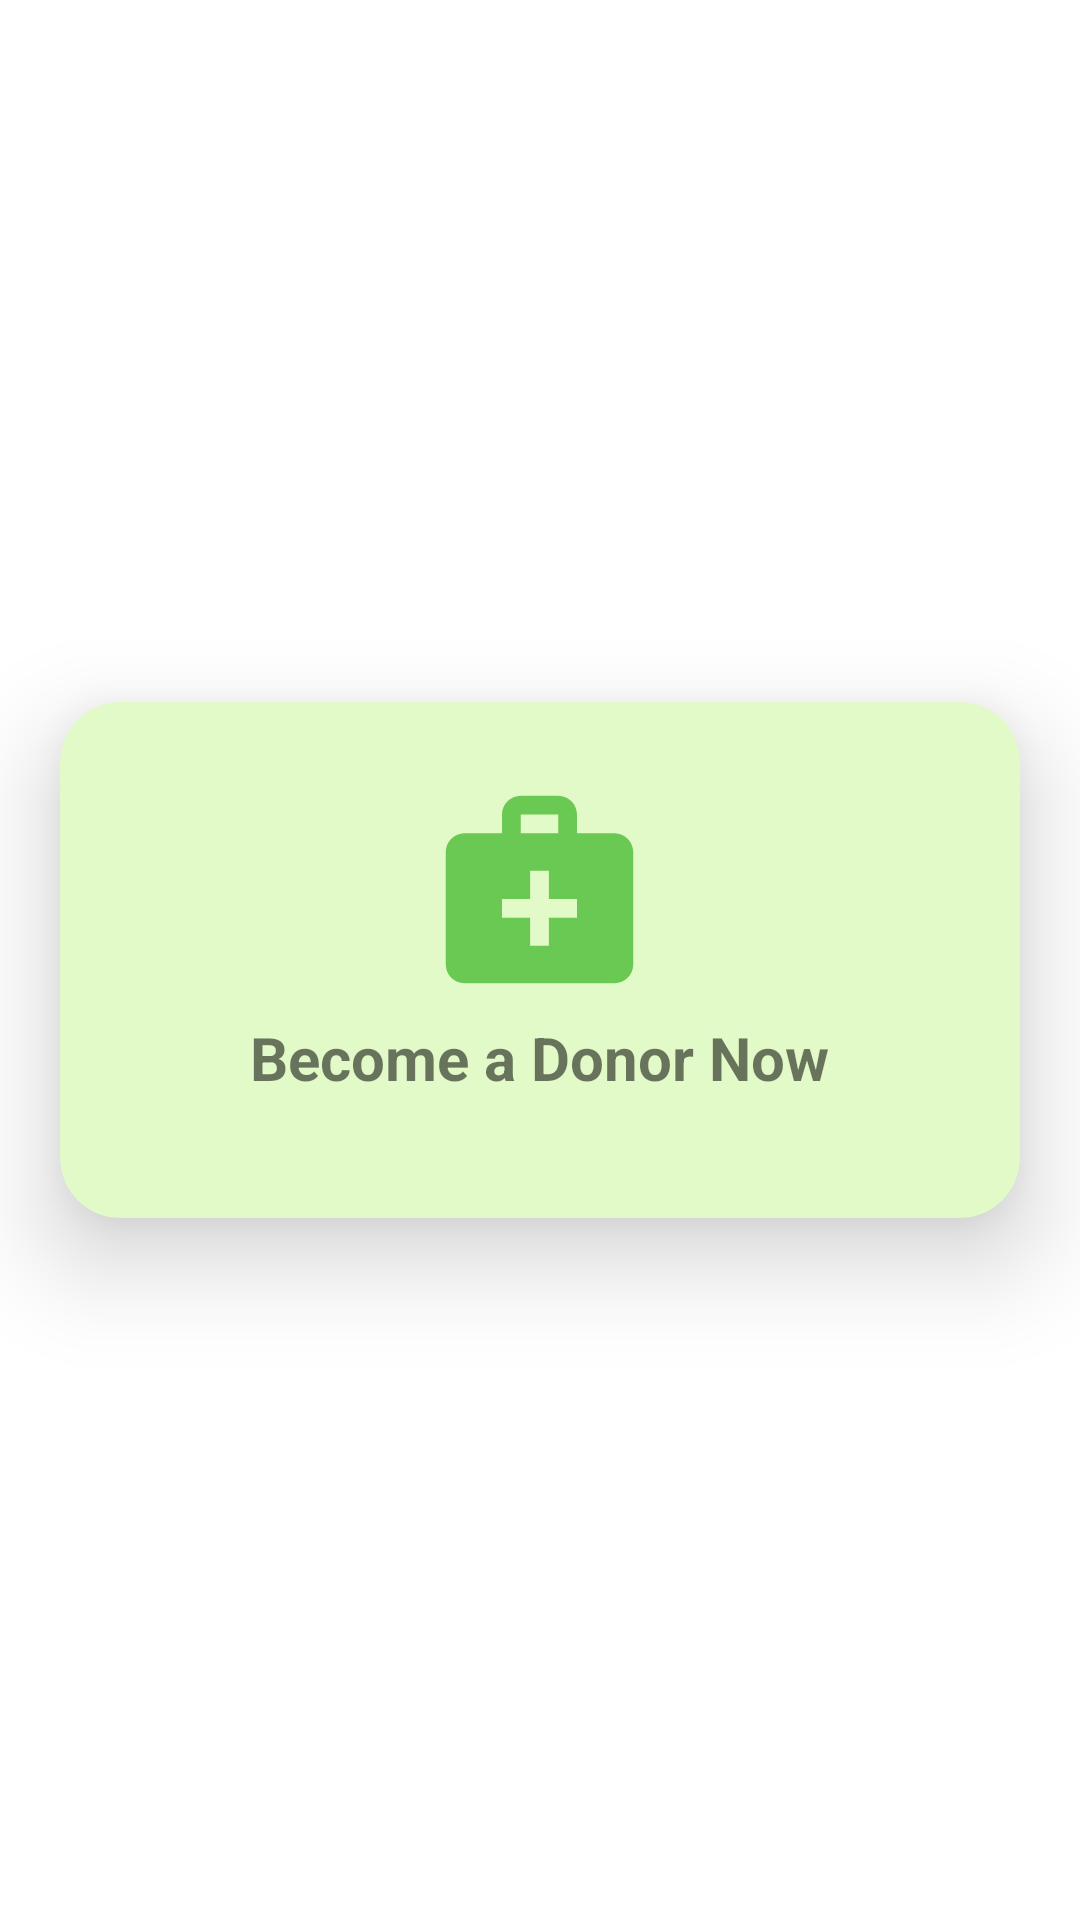

Produce the Android XML layout that renders to this screen, including the resource entries it uses.
<!-- AndroidManifest.xml: application theme Theme.PlasmaCollection -->
<!-- res/layout/fragment_become_donor.xml -->
<?xml version="1.0" encoding="utf-8"?>
<RelativeLayout xmlns:android="http://schemas.android.com/apk/res/android"
    xmlns:tools="http://schemas.android.com/tools"
    android:layout_width="match_parent"
    android:layout_height="match_parent"
    xmlns:app="http://schemas.android.com/apk/res-auto"
    tools:context=".BecomeDonor">

    <androidx.cardview.widget.CardView
        style="@style/OptionsInCardViews"
        app:cardElevation="20dp"
        app:cardCornerRadius="20dp"
        app:cardBackgroundColor="#E2FAC7"
        android:id="@+id/becomeADonorCard"
        >
        <RelativeLayout
            android:layout_width="match_parent"
            android:layout_height="match_parent"
            android:padding="20dp"
            >

            <ImageView
                style="@style/cardViewOptionImages"
                android:src="@drawable/ic_baseline_medical_services_24"
                android:id="@+id/becomeADonor"
                android:contentDescription="@string/become_a_donor_now"/>

            <TextView
                style="@style/FocusedText"
                android:text="@string/become_a_donor_now"
                android:layout_below="@id/becomeADonor"
                android:layout_centerHorizontal="true"
                android:layout_marginBottom="20dp"
                />

        </RelativeLayout>
    </androidx.cardview.widget.CardView>


</RelativeLayout>
<!-- resources referenced by this layout -->
<resources>
  <!-- drawable ic_baseline_medical_services_24 (drawable) -->
  <vector android:height="75dp" android:tint="#6AC952"
      android:viewportHeight="24" android:viewportWidth="24"
      android:width="75dp" xmlns:android="http://schemas.android.com/apk/res/android">
      <path android:fillColor="@android:color/white" android:pathData="M20,6h-4V4c0,-1.1 -0.9,-2 -2,-2h-4C8.9,2 8,2.9 8,4v2H4C2.9,6 2,6.9 2,8v12c0,1.1 0.9,2 2,2h16c1.1,0 2,-0.9 2,-2V8C22,6.9 21.1,6 20,6zM10,4h4v2h-4V4zM16,15h-3v3h-2v-3H8v-2h3v-3h2v3h3V15z"/>
  </vector>
  <string name="become_a_donor_now">Become a Donor Now</string>
  <style name="FocusedText">
          <item name="android:layout_height">wrap_content</item>
          <item name="android:layout_width">wrap_content</item>
          <item name="android:textSize">20sp</item>
          <item name="android:textStyle">bold</item>
      </style>
  <style name="OptionsInCardViews">
          <item name="android:layout_height">wrap_content</item>
          <item name="android:layout_width">match_parent</item>
          <item name="android:layout_margin">20dp</item>
          <item name="android:layout_centerHorizontal">true</item>
          <item name="android:layout_centerInParent">true</item>
      </style>
  <style name="cardViewOptionImages">
          <item name="android:layout_width">wrap_content</item>
          <item name="android:layout_height">wrap_content</item>
          <item name="android:layout_margin">5dp</item>
          <item name="android:layout_centerHorizontal">true</item>
      </style>
  <style name="Theme.PlasmaCollection" parent="Theme.MaterialComponents.DayNight.NoActionBar">
          
          <item name="colorPrimary">@color/purple_500</item>
          <item name="colorPrimaryVariant">@color/black</item>
          <item name="colorOnPrimary">@color/white</item>
          
          <item name="colorSecondary">@color/teal_200</item>
          <item name="colorSecondaryVariant">@color/teal_700</item>
          <item name="colorOnSecondary">@color/black</item>
          
          <item name="android:statusBarColor" tools:targetApi="l">?attr/colorPrimaryVariant</item>
          
      </style>
  <!-- not gathered from this repository: default colours our renderer supplied (Android Studio template values) -->
  <color name="purple_500">#FF6200EE</color>
  <color name="teal_200">#FF03DAC5</color>
  <color name="teal_700">#FF018786</color>
  <color name="black">#FF000000</color>
  <color name="white">#FFFFFFFF</color>
</resources>
